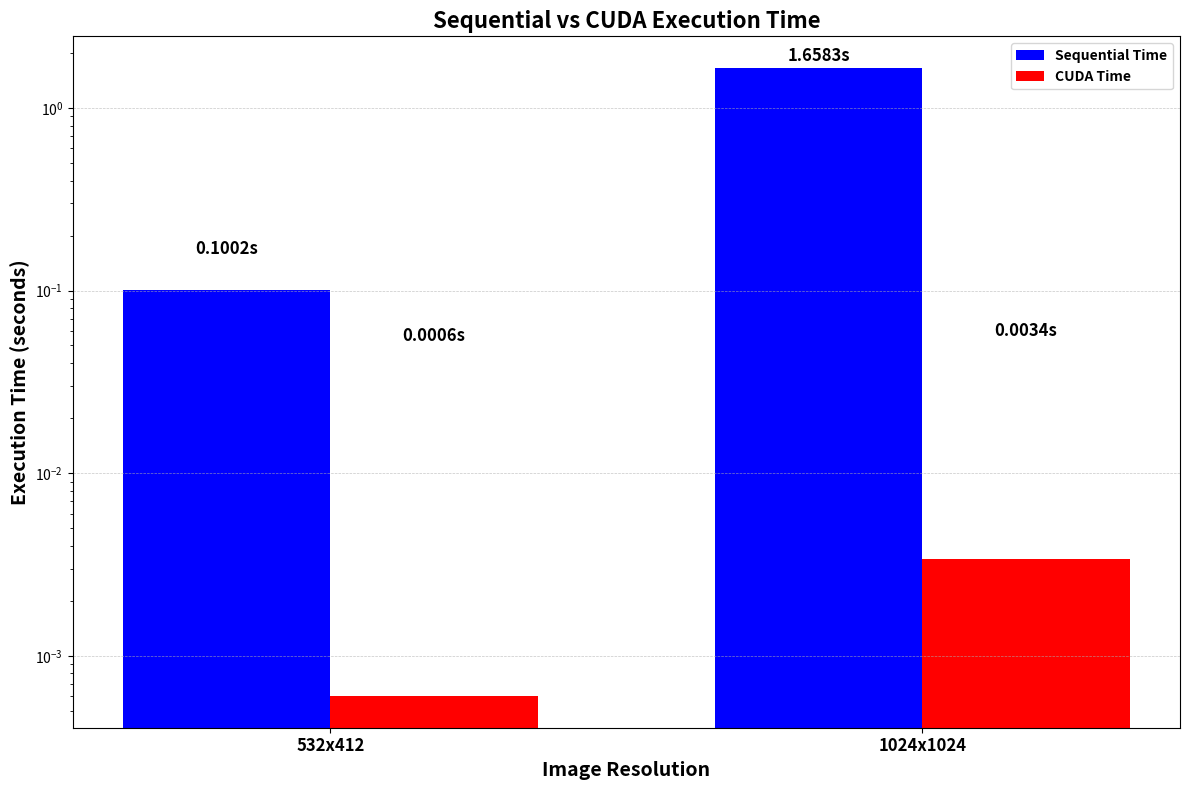

Source code (Python):
import matplotlib.pyplot as plt
import numpy as np

# Data for the table and graph
image_resolutions = ["532x412", "1024x1024"]
sequential_times = [0.1002, 1.6583]  # seconds
cuda_times = [0.0006, 0.0034]  # seconds
speedup = [178.70, 485.13]

# Bar plot
x = np.arange(len(image_resolutions))
bar_width = 0.35

plt.figure(figsize=(12, 8))  # Increased figure size

# Sequential and CUDA execution times
plt.bar(x - bar_width / 2, sequential_times, bar_width, label="Sequential Time", color="blue")
plt.bar(x + bar_width / 2, cuda_times, bar_width, label="CUDA Time", color="red")

# Annotating the bars with values
for i in range(len(sequential_times)):
    plt.text(x[i] - bar_width / 2, sequential_times[i] + 0.05, f"{sequential_times[i]:.4f}s", ha="center", va="bottom", fontsize=12, weight='bold')
    plt.text(x[i] + bar_width / 2, cuda_times[i] + 0.05, f"{cuda_times[i]:.4f}s", ha="center", va="bottom", fontsize=12, weight='bold')

# Formatting the plot
plt.yscale("log")
plt.ylabel("Execution Time (seconds)", fontsize=14, weight='bold')
plt.xlabel("Image Resolution", fontsize=14, weight='bold')
plt.title("Sequential vs CUDA Execution Time", fontsize=16, weight='bold')
plt.xticks(x, image_resolutions, fontsize=12, weight='bold')
plt.legend(fontsize=12, prop={'weight':'bold'})
plt.grid(axis="y", linestyle="--", linewidth=0.5, alpha=0.7)

# Display the bar plot
plt.tight_layout()
plt.show()